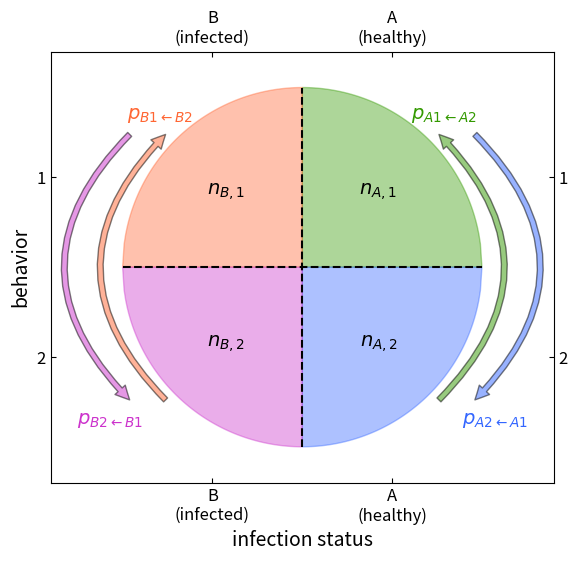

Write the Python code that produced this figure.
##  Model Diagram
##  by Mike Phillips, 8/21/2018
##
##  A simple diagram is constructed to demonstrate populations and transitions.

import numpy as np
import matplotlib.pyplot as plt

originAxes = True
labelNeutral = False

colors = ["#339900", "#3366FF", "#FF6633", "#CC33CC"]

##  Plot font sizes
SMALL_SIZE = 10
MEDIUM_SIZE = 12
LARGE_SIZE = 14

plt.rc('font', size=LARGE_SIZE)        # controls default text sizes
plt.rc('axes', titlesize=LARGE_SIZE)    # fontsize of the axes title
plt.rc('axes', labelsize=LARGE_SIZE)    # fontsize of the x and y labels
plt.rc('xtick', labelsize=MEDIUM_SIZE)  # fontsize of the tick labels
plt.rc('ytick', labelsize=MEDIUM_SIZE)  # fontsize of the tick labels
plt.rc('legend', fontsize=MEDIUM_SIZE)   # legend fontsize
plt.rc('figure', titlesize=LARGE_SIZE)  # fontsize of the figure title

##  Circle Function (quarter-circles centered on origin)
def makeCircle(quad=(1,1), r=1, npts=120):
    r = abs(r)
    if len(quad) == 2:
        if quad[0] == 0 and quad[1] == 0:
            print("\n" + "ERROR: must enter at least one nonzero value to select a quadrant." + "\n"*2)
    else:
        print("\n" + "ERROR: quadrant selection must be an iterable of length 2." + "\n"*2)
    xpm = np.sign(quad[0])
    ypm = np.sign(quad[1])
    x = np.linspace(0,xpm*r,npts)
    y = ypm*np.sqrt(r**2 - x**2)
    x, y = (list(x) + [0]), (list(y) + [0])
    return {"x":x, "y":y}

##  Annotation Function
def myAnnotate(ax, xycoord=(0,0), textcoord=(-1,-1), radius=0.5, alpha=0.5, size=20, fcolor="w", text=""):
    offsets = [0.04, 0.1]
    sx = np.sign(textcoord[0])
    sy = np.sign(textcoord[1])
    sgn = - sx*sy
    ax.annotate(text,
                xy=xycoord,
                xytext=textcoord,
                size=20,
                arrowprops=dict(arrowstyle="simple",
                                facecolor = fcolor, edgecolor="k", alpha=0.5,
                                connectionstyle="arc3, rad=" + str(sgn*radius) ) )
    if sx > 0:
        lx = "A"
        offx = offsets[0]
    else:
        lx = "B"
        offx = - offsets[0]
    if sy < 0:
        liy, lfy = "2", "1"
        offy = offsets[1]
    else:
        liy, lfy = "1", "2"
        offy = - offsets[1]
        offx *= 3
    linit, lfinal = (lx + liy), (lx + lfy)
    ax.annotate(r"$p_{" + lfinal + r" \leftarrow " + linit + r"}$",
                (xycoord[0] + offx, xycoord[1] + offy), ha="center", va="center", color=fcolor)

##  Figure and Plots
fig = plt.figure("Population Transition Diagram", figsize=(6,6))
ax = fig.add_subplot(111, xlim=(-1.4,1.4), ylim=(-1.2, 1.2))
ax.set_xlabel("infection status")
ax.set_ylabel("behavior")
ax.tick_params(axis="both", direction="in", bottom="on", top="on", left="on", right="on",
               labelbottom="on", labeltop="off", labelleft="on", labelright="off")

##box1 = {"x":[0,1,1,0], "y":[1,1,0,0]}
##ax.fill(box1["x"],box1["y"])

circles = []

quads = [ (i,j) for i in [1,-1] for j in [1,-1] ]
poplabels = [ ",".join([s,t]) for s in ["A","B"] for t in ["1","2"]]
poploc = 0.4243
for i in range(len(quads)):
    circles.append( makeCircle(quads[i]) )
    ax.fill(circles[i]["x"], circles[i]["y"], color=colors[i], alpha=0.4)
    ax.annotate(r"$n_{%s}$" % poplabels[i], (quads[i][0]*poploc,quads[i][1]*poploc), ha="center", va="center")

ann_x = [0.75]*2 + [0.95]*2 + [-0.75]*2 + [-0.95]*2
ann_y = [-0.75, 0.75]
ann_y += reversed(ann_y)
ann_y *= 2
coords = list(zip(ann_x,ann_y))
for i in range(len(coords)//2):
    myAnnotate(ax, xycoord=coords[2*i+1], textcoord=coords[2*i], fcolor=colors[i])

if originAxes:
    ax.plot([-1,1],[0,0],"k--")
    ax.plot([0,0],[-1,1],"k--")

tks = [-0.5, 0.5]
xlb = ["B" + "\n(infected)","A" + "\n(healthy)"]
ylb = ["2","1"]
if labelNeutral:
    tks += [0]
    xlb += [""]
    ylb += [""]
plt.xticks(tks, xlb)
plt.yticks(tks, ylb)
ax.set_aspect("equal")

plt.tight_layout()
plt.show()
plt.close()
